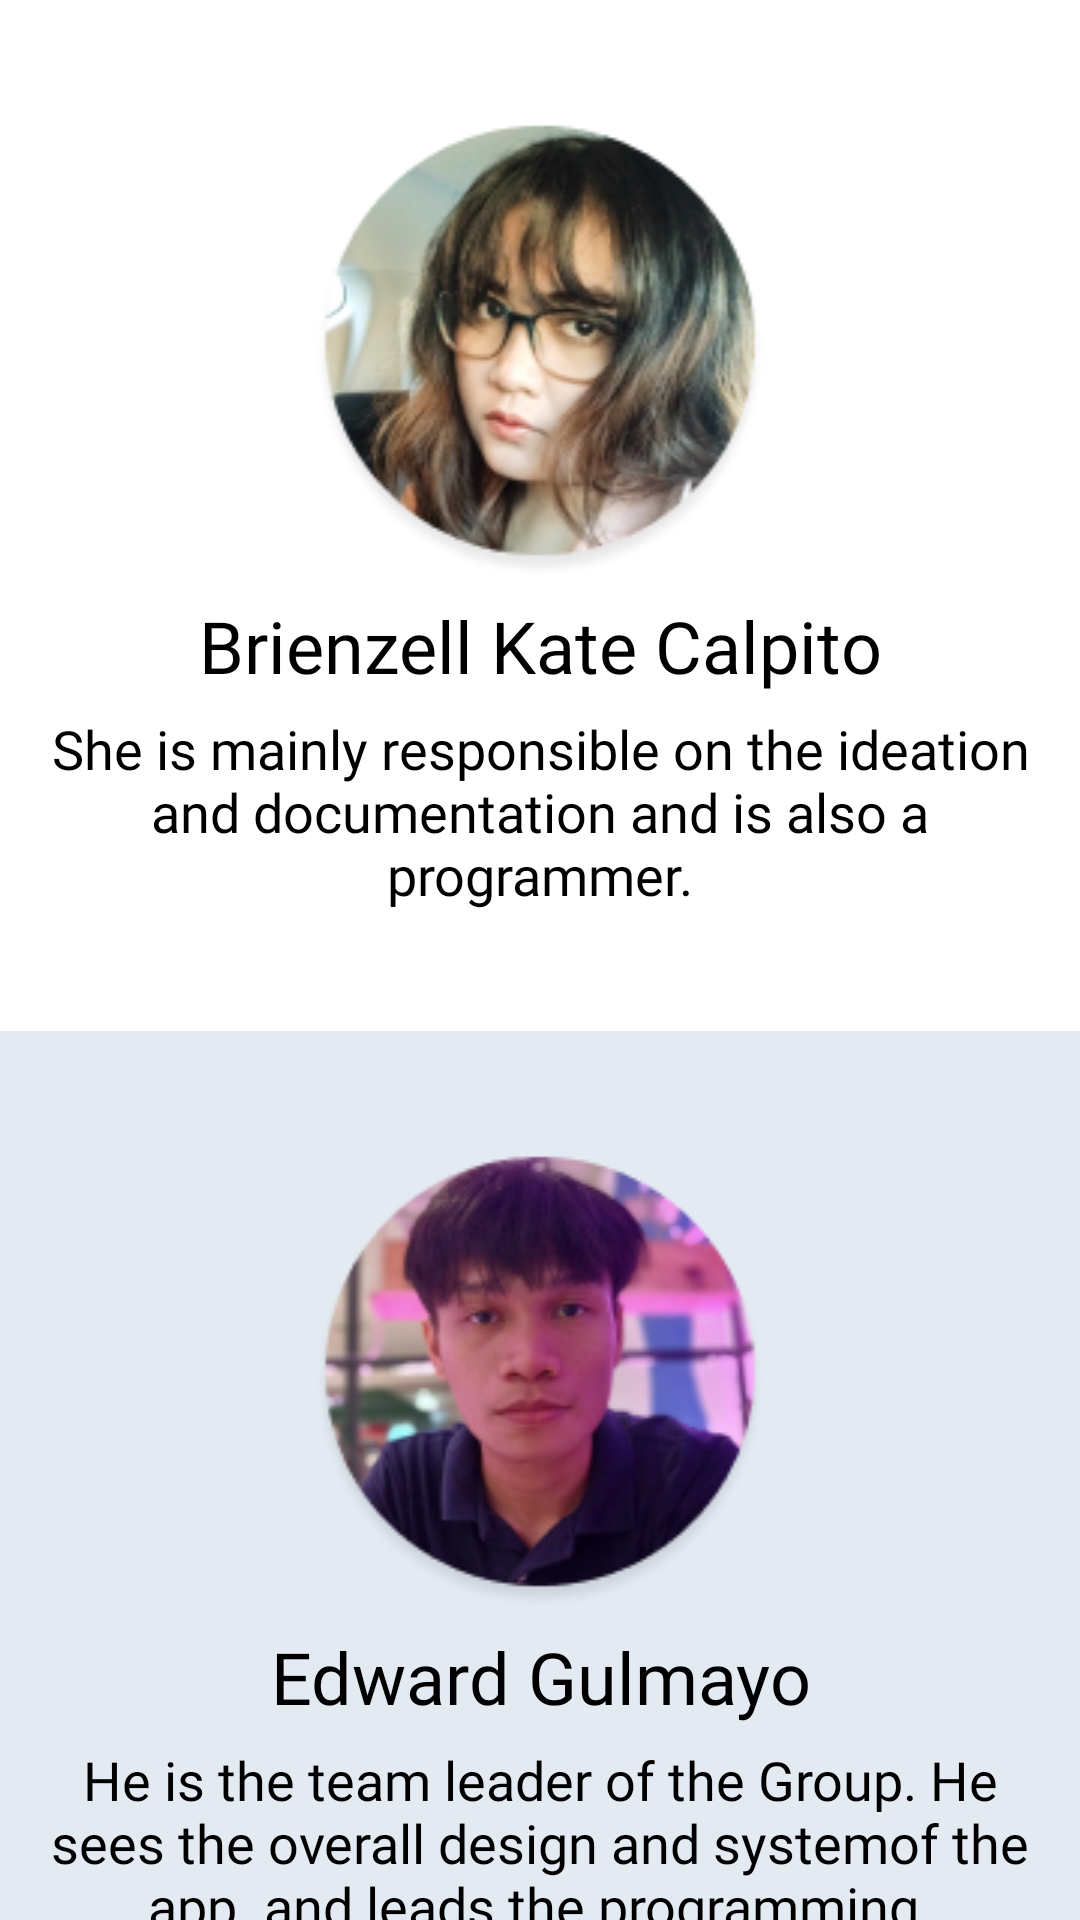

The Android layout XML behind this screen, and the referenced resources:
<!-- AndroidManifest.xml: application theme Theme.AUStudentHandbook -->
<!-- res/layout/fragment_developers.xml -->
<?xml version="1.0" encoding="utf-8"?>
<ScrollView xmlns:android="http://schemas.android.com/apk/res/android"
    xmlns:app="http://schemas.android.com/apk/res-auto"
    xmlns:tools="http://schemas.android.com/tools"
    android:layout_width="match_parent"
    android:layout_height="match_parent"
    android:background="@color/white_100"
    android:scrollbars="none"
    tools:context=".ui.DevelopersFragment">

    <androidx.constraintlayout.widget.ConstraintLayout
        android:layout_width="match_parent"
        android:layout_height="wrap_content">

        <LinearLayout
            android:id="@+id/brienzell_calpito"
            android:layout_width="match_parent"
            android:layout_height="wrap_content"
            android:layout_marginStart="@dimen/activity_vertical_margin"
            android:layout_marginTop="@dimen/activity_vertical_spacing"
            android:layout_marginEnd="@dimen/activity_vertical_margin"
            android:layout_marginBottom="@dimen/activity_vertical_spacing"
            android:orientation="vertical"
            app:layout_constraintBottom_toTopOf="@id/edward_gulmayo"
            app:layout_constraintEnd_toEndOf="parent"
            app:layout_constraintStart_toStartOf="parent"
            app:layout_constraintTop_toTopOf="parent">

            <ImageView
                android:layout_width="match_parent"
                android:layout_height="wrap_content"
                android:importantForAccessibility="no"
                app:srcCompat="@drawable/img_developers_brienzell_calpito" />

            <TextView
                android:layout_width="match_parent"
                android:layout_height="wrap_content"
                android:layout_marginTop="6dp"
                android:fontFamily="@font/roboto_bold"
                android:gravity="center_horizontal"
                android:text="Brienzell Kate Calpito"
                android:textColor="@color/black"
                android:textSize="@dimen/body_text_medium"
                app:lineHeight="@dimen/body_lineHeight_normal" />

            <TextView
                android:layout_width="match_parent"
                android:layout_height="wrap_content"
                android:layout_marginTop="6dp"
                android:fontFamily="@font/roboto"
                android:gravity="center_horizontal"
                android:text="She is mainly responsible on the ideation and documentation and is also a programmer."
                android:textColor="@color/black"
                android:textSize="@dimen/body_text_normal" />
        </LinearLayout>

        <LinearLayout
            android:id="@+id/edward_gulmayo"
            android:layout_width="match_parent"
            android:layout_height="wrap_content"
            android:background="@color/blue_700_10"
            android:orientation="vertical"
            android:paddingTop="0dp"
            app:layout_constraintBottom_toTopOf="@id/ralph_gonzales"
            app:layout_constraintEnd_toEndOf="parent"
            app:layout_constraintStart_toStartOf="parent"
            app:layout_constraintTop_toBottomOf="@+id/brienzell_calpito">

            <LinearLayout
                android:layout_width="match_parent"
                android:layout_height="wrap_content"
                android:layout_marginStart="@dimen/activity_vertical_margin"
                android:layout_marginTop="@dimen/activity_vertical_spacing"
                android:layout_marginEnd="@dimen/activity_vertical_margin"
                android:layout_marginBottom="@dimen/activity_vertical_spacing"
                android:orientation="vertical"
                app:layout_constraintBottom_toTopOf="@id/ralph_gonzales"
                app:layout_constraintTop_toBottomOf="@+id/brienzell_calpito">

                <ImageView
                    android:layout_width="match_parent"
                    android:layout_height="wrap_content"
                    android:importantForAccessibility="no"
                    app:srcCompat="@drawable/img_developers_edward_gulmayo" />

                <TextView
                    android:layout_width="match_parent"
                    android:layout_height="wrap_content"
                    android:layout_marginTop="6dp"
                    android:fontFamily="@font/roboto_bold"
                    android:gravity="center_horizontal"
                    android:text="Edward Gulmayo"
                    android:textColor="@color/black"
                    android:textSize="@dimen/body_text_medium"
                    app:lineHeight="@dimen/body_lineHeight_normal" />

                <TextView
                    android:layout_width="match_parent"
                    android:layout_height="wrap_content"
                    android:layout_marginTop="6dp"
                    android:fontFamily="@font/roboto"
                    android:gravity="center_horizontal"
                    android:text="He is the team leader of the Group. He sees the overall design and systemof the app. and leads the programming."
                    android:textColor="@color/black"
                    android:textSize="@dimen/body_text_normal" />
            </LinearLayout>
        </LinearLayout>

        <LinearLayout
            android:id="@+id/ralph_gonzales"
            android:layout_width="match_parent"
            android:layout_height="wrap_content"
            android:layout_marginStart="@dimen/activity_vertical_margin"
            android:layout_marginTop="@dimen/activity_vertical_spacing"
            android:layout_marginEnd="@dimen/activity_vertical_margin"
            android:layout_marginBottom="@dimen/activity_vertical_spacing"
            android:orientation="vertical"
            app:layout_constraintBottom_toTopOf="@id/daniel_dupra"
            app:layout_constraintEnd_toEndOf="parent"
            app:layout_constraintStart_toStartOf="parent"
            app:layout_constraintTop_toBottomOf="@+id/edward_gulmayo">

            <ImageView
                android:layout_width="match_parent"
                android:layout_height="wrap_content"
                android:importantForAccessibility="no"
                app:srcCompat="@drawable/img_developers_ralph_gonzales" />

            <TextView
                android:layout_width="match_parent"
                android:layout_height="wrap_content"
                android:layout_marginTop="6dp"
                android:fontFamily="@font/roboto_bold"
                android:gravity="center_horizontal"
                android:text="Ralph Lawrence Gonzales"
                android:textColor="@color/black"
                android:textSize="@dimen/body_text_medium"
                app:lineHeight="@dimen/body_lineHeight_normal" />

            <TextView
                android:layout_width="match_parent"
                android:layout_height="wrap_content"
                android:layout_marginTop="6dp"
                android:fontFamily="@font/roboto"
                android:gravity="center_horizontal"
                android:text="He contributes in programming, ideation and content creation."
                android:textColor="@color/black"
                android:textSize="@dimen/body_text_normal" />
        </LinearLayout>

        <LinearLayout
            android:id="@+id/daniel_dupra"
            android:layout_width="match_parent"
            android:layout_height="wrap_content"
            android:background="@color/blue_700_10"
            android:orientation="vertical"
            app:layout_constraintBottom_toBottomOf="parent"
            app:layout_constraintEnd_toEndOf="parent"
            app:layout_constraintStart_toStartOf="parent"
            app:layout_constraintTop_toBottomOf="@+id/ralph_gonzales">

            <LinearLayout
                android:layout_width="match_parent"
                android:layout_height="wrap_content"
                android:layout_marginStart="@dimen/activity_vertical_margin"
                android:layout_marginTop="@dimen/activity_vertical_spacing"
                android:layout_marginEnd="@dimen/activity_vertical_margin"
                android:layout_marginBottom="@dimen/activity_vertical_spacing"
                android:orientation="vertical">


                <ImageView
                    android:layout_width="match_parent"
                    android:layout_height="wrap_content"
                    android:importantForAccessibility="no"
                    app:srcCompat="@drawable/img_developers_daniel_dupra" />

                <TextView
                    android:layout_width="match_parent"
                    android:layout_height="wrap_content"
                    android:layout_marginTop="6dp"
                    android:fontFamily="@font/roboto_bold"
                    android:gravity="center_horizontal"
                    android:text="Daniel Dupra"
                    android:textColor="@color/black"
                    android:textSize="@dimen/body_text_medium"
                    app:lineHeight="@dimen/body_lineHeight_normal" />

                <TextView
                    android:layout_width="match_parent"
                    android:layout_height="wrap_content"
                    android:layout_marginTop="6dp"
                    android:fontFamily="@font/roboto"
                    android:gravity="center_horizontal"
                    android:text="He also contributes in programming, user flow and content creation."
                    android:textColor="@color/black"
                    android:textSize="@dimen/body_text_normal" />
            </LinearLayout>

        </LinearLayout>
    </androidx.constraintlayout.widget.ConstraintLayout>
</ScrollView>
<!-- resources referenced by this layout -->
<resources>
  <color name="black">#FF000000</color>
  <color name="blue_700_10">#212C6199</color>
  <color name="white_100">#FFFFFFFF</color>
  <dimen name="activity_vertical_margin">16dp</dimen>
  <dimen name="activity_vertical_spacing">40dp</dimen>
  <dimen name="body_lineHeight_normal">36sp</dimen>
  <dimen name="body_text_medium">24sp</dimen>
  <dimen name="body_text_normal">18sp</dimen>
  <!-- drawable img_developers_brienzell_calpito: png bitmap (drawable, 40758 bytes) -->
  <!-- drawable img_developers_daniel_dupra: png bitmap (drawable, 26129 bytes) -->
  <!-- drawable img_developers_edward_gulmayo: png bitmap (drawable, 37321 bytes) -->
  <!-- drawable img_developers_ralph_gonzales: png bitmap (drawable, 40615 bytes) -->
  <style name="Theme.AUStudentHandbook" parent="Theme.MaterialComponents.Light">
          
          <item name="colorPrimary">@color/blue_700</item>
          <item name="colorPrimaryVariant">@color/white_100</item>
          <item name="colorOnPrimary">@color/white_100</item>
          
          <item name="android:statusBarColor" tools:targetApi="21">?attr/colorPrimaryVariant</item>
          <item name="android:windowLightStatusBar" tools:targetApi="23">true</item>
          
      </style>
  <color name="blue_700">#212C61</color>
</resources>
